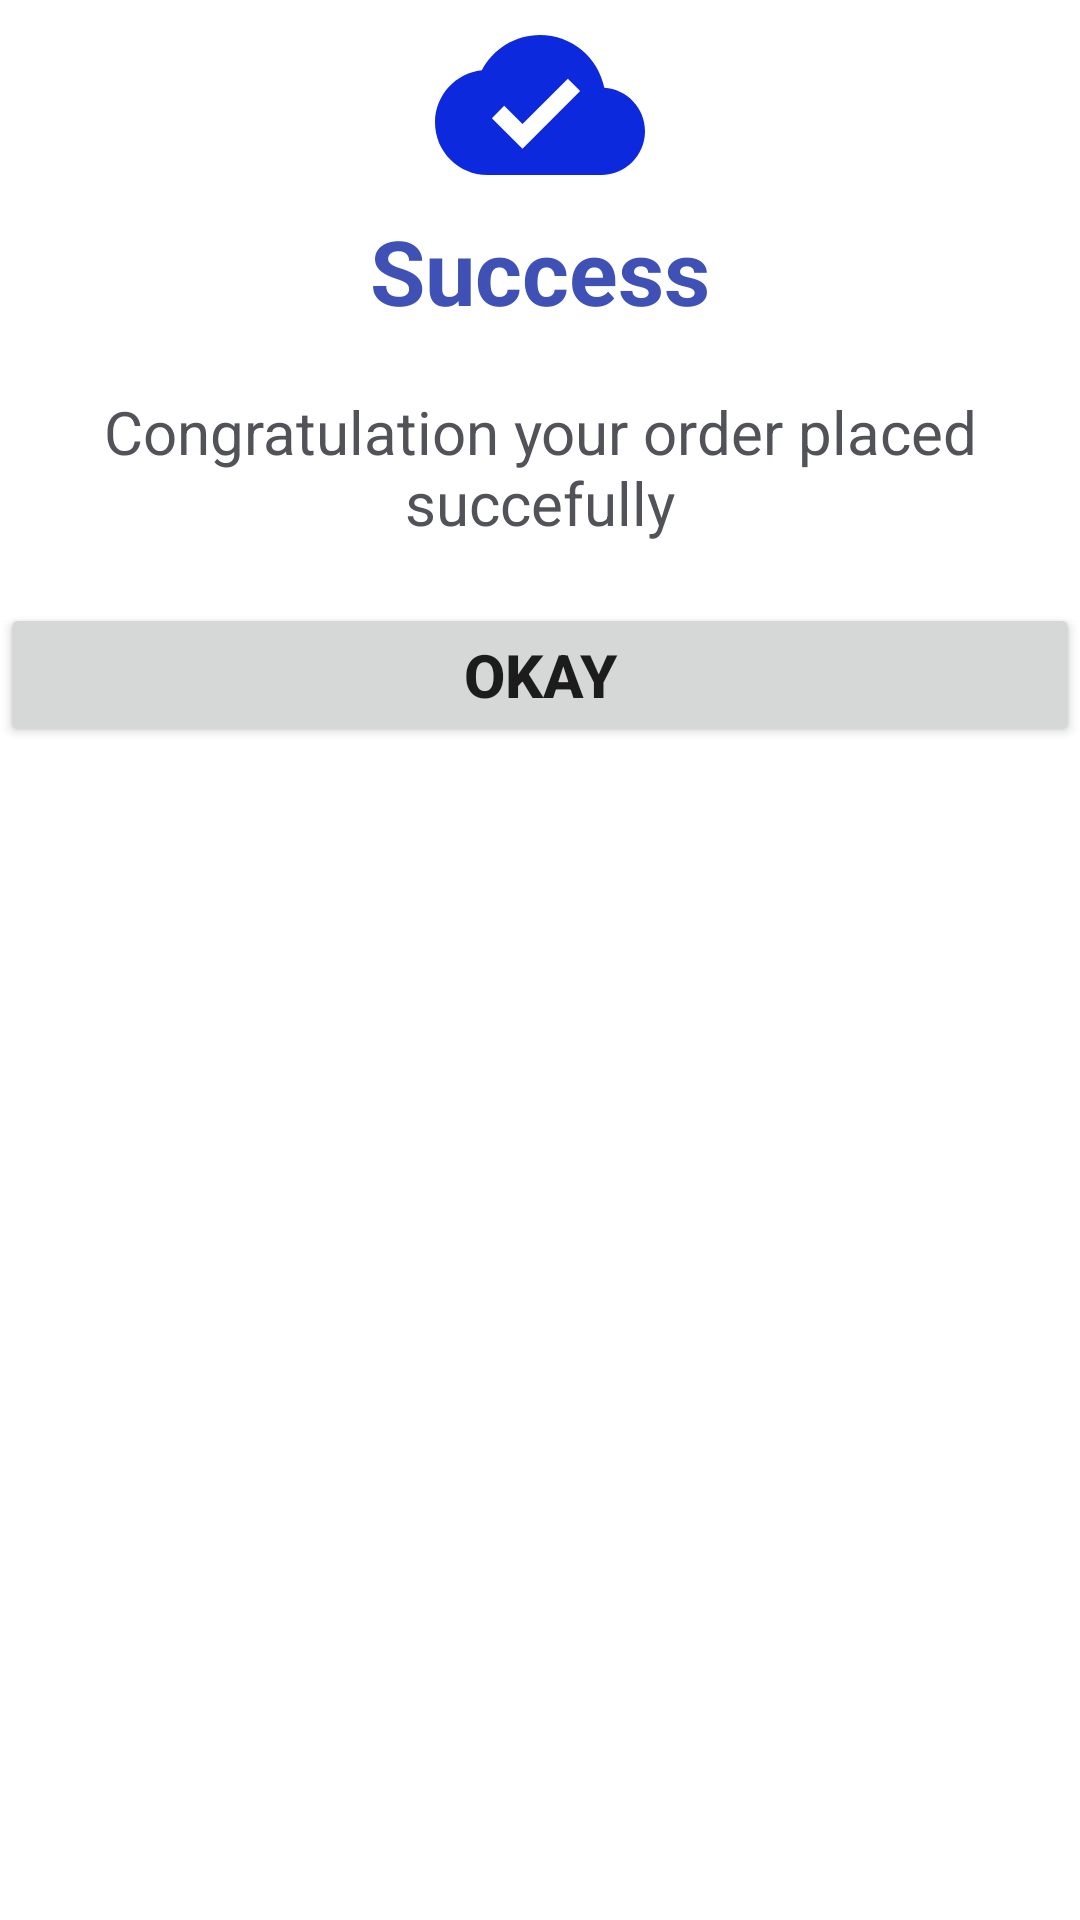

Android layout source for this screen:
<!-- AndroidManifest.xml: application theme Theme.App21EFullPyramidFinal -->
<!-- res/layout/raw_custome_dialog_layout.xml -->
<?xml version="1.0" encoding="utf-8"?>
<LinearLayout xmlns:android="http://schemas.android.com/apk/res/android"
    android:layout_width="match_parent"
    android:layout_height="match_parent"
    android:orientation="vertical"
    >

    <ImageView
        android:layout_width="match_parent"
        android:layout_height="70dp"
        android:src="@drawable/baseline_cloud_done_24"
        />

    <LinearLayout
        android:layout_width="match_parent"
        android:layout_height="wrap_content"
        android:orientation="vertical"
        >
        <TextView
            android:layout_width="match_parent"
            android:layout_height="wrap_content"
            android:text="Success"
            android:textSize="30sp"
            android:textStyle="bold"
            android:gravity="center"
            android:textColor="#3F51B5"
            />
        <TextView
            android:layout_width="match_parent"
            android:layout_height="wrap_content"
            android:text="Congratulation your order placed succefully"
            android:textSize="20sp"
            android:layout_marginTop="20dp"
            android:gravity="center"
            android:textColor="#515359"
            />



    </LinearLayout>

    <Button
        android:id="@+id/btn_okay"
        android:layout_width="match_parent"
        android:layout_height="wrap_content"
        android:text="OKAY"
        android:textStyle="bold"
        android:textSize="20sp"
        android:layout_marginTop="20dp"
        />

</LinearLayout>
<!-- resources referenced by this layout -->
<resources>
  <!-- drawable baseline_cloud_done_24 (drawable) -->
  <vector android:height="24dp" android:tint="#0D29DE"
      android:viewportHeight="24" android:viewportWidth="24"
      android:width="24dp" xmlns:android="http://schemas.android.com/apk/res/android">
      <path android:fillColor="@android:color/white" android:pathData="M19.35,10.04C18.67,6.59 15.64,4 12,4 9.11,4 6.6,5.64 5.35,8.04 2.34,8.36 0,10.91 0,14c0,3.31 2.69,6 6,6h13c2.76,0 5,-2.24 5,-5 0,-2.64 -2.05,-4.78 -4.65,-4.96zM10,17l-3.5,-3.5 1.41,-1.41L10,14.17 15.18,9l1.41,1.41L10,17z"/>
  </vector>
  <style name="Theme.App21EFullPyramidFinal" parent="Theme.MaterialComponents.DayNight.DarkActionBar">
          
          <item name="colorPrimary">@color/purple_500</item>
          <item name="colorPrimaryVariant">@color/purple_700</item>
          <item name="colorOnPrimary">@color/white</item>
          
          <item name="colorSecondary">@color/teal_200</item>
          <item name="colorSecondaryVariant">@color/teal_700</item>
          <item name="colorOnSecondary">@color/black</item>
          
          <item name="android:statusBarColor" tools:targetApi="l">?attr/colorPrimaryVariant</item>
          
      </style>
  <color name="purple_500">#FF6200EE</color>
  <color name="purple_700">#FF3700B3</color>
  <color name="white">#FFFFFFFF</color>
  <color name="teal_200">#FF03DAC5</color>
  <color name="teal_700">#FF018786</color>
  <color name="black">#FF000000</color>
</resources>
